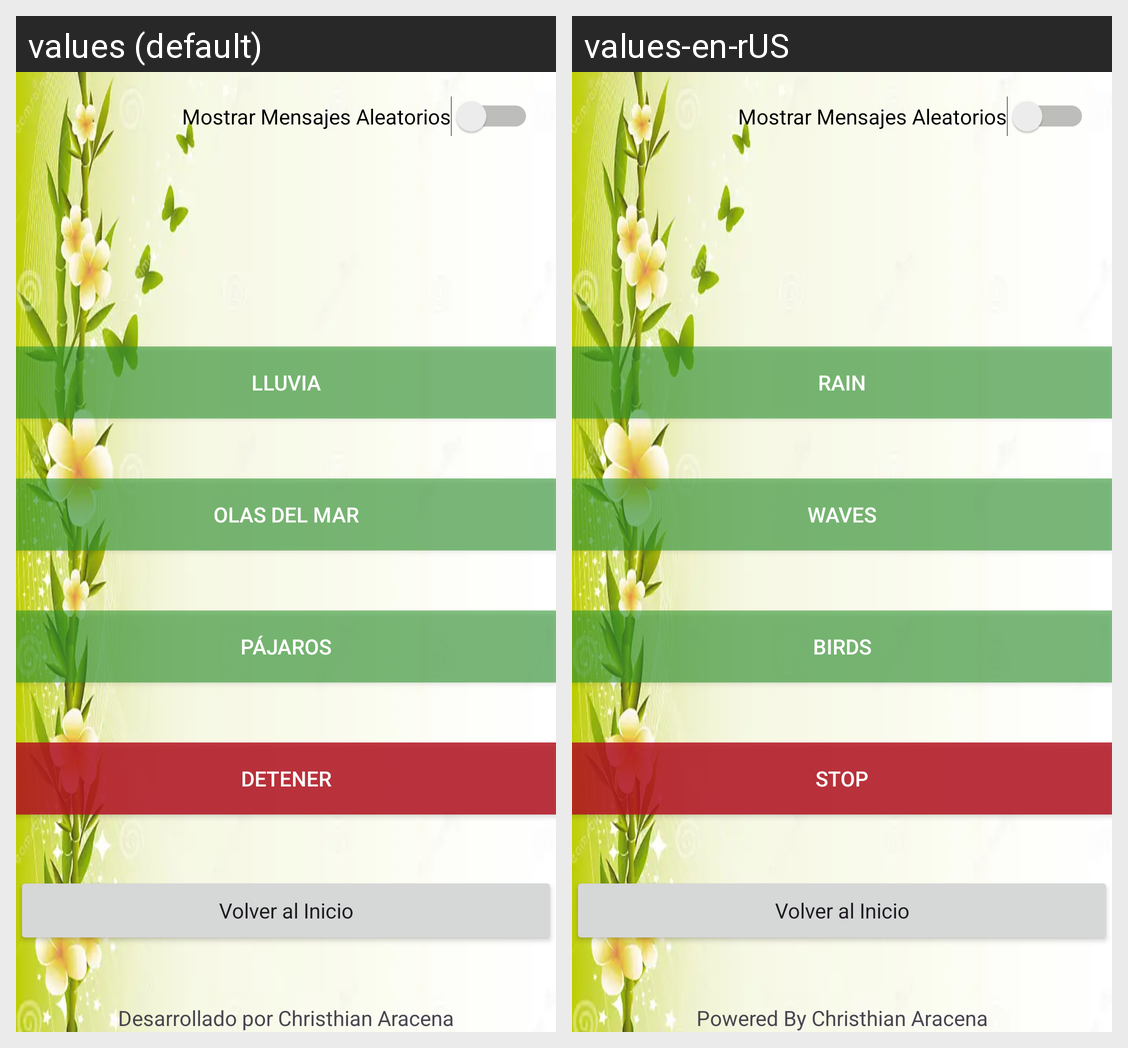

Strings drawn on this Android screen and how each of the app's shown locales translates them:
Android screen res/layout/activity_main.xml rendered under 2 locales, left to right: values (default), values-en-rUS. Device: Nexus 5 (rendered at 1080×1920; each locale shown at half size, 540×960, under a caption strip naming it); theme Theme.AppCalmDown.
Strings drawn on this screen, with the default value and each locale's value (text and hints the layout hard-codes, and strings that could not be matched under every locale, appear in the picture but are not listed):

msg_btn_lluvia
  values: Lluvia
  values-en-rUS: Rain

msg_btn_olas
  values: Olas del Mar
  values-en-rUS: Waves

msg_desarrollado
  values: Desarrollado por Christhian Aracena
  values-en-rUS: Powered By Christhian Aracena

msg_btn_pajaros
  values: Pájaros
  values-en-rUS: Birds

msg_detener
  values: Detener
  values-en-rUS: Stop
